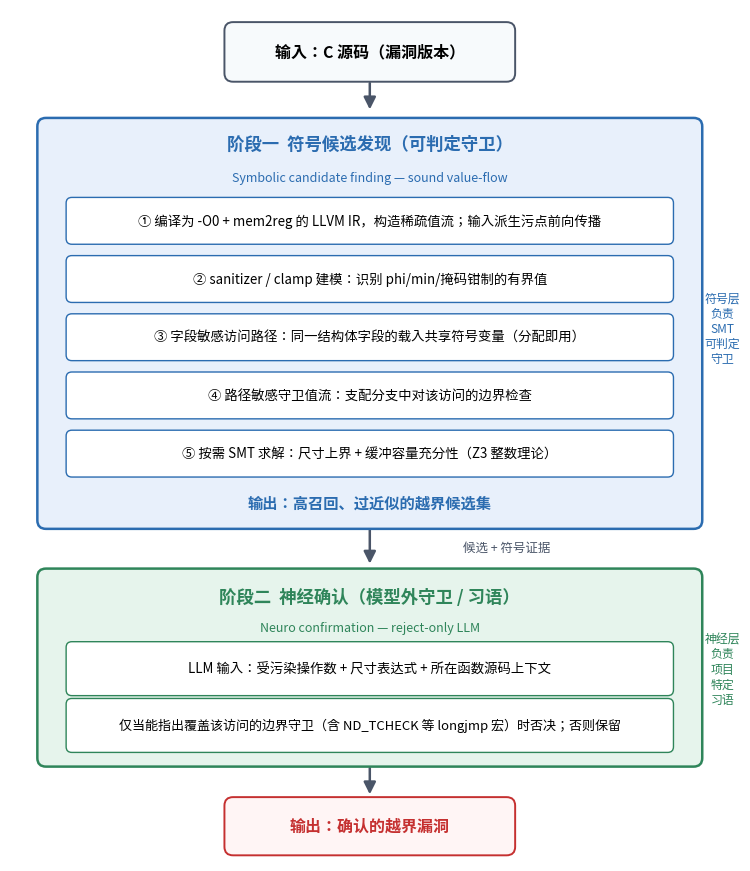

Write Python code to recreate this figure.
# -*- coding: utf-8 -*-
"""Figure 1: neuro-symbolic OOB detection framework, decidability-based division of labor."""
import matplotlib
matplotlib.use("Agg")
import matplotlib.pyplot as plt
from matplotlib.patches import FancyBboxPatch, FancyArrowPatch
from matplotlib.font_manager import FontProperties

ZH = FontProperties(fname="/usr/share/fonts/opentype/noto/NotoSansCJK-Regular.ttc")
ZHB = FontProperties(fname="/usr/share/fonts/opentype/noto/NotoSansCJK-Bold.ttc")

fig, ax = plt.subplots(figsize=(7.4, 8.6))
ax.set_xlim(0, 10); ax.set_ylim(0, 12); ax.axis("off")

SYM = "#2b6cb0"; SYMBG = "#e8f0fb"
NEU = "#2f855a"; NEUBG = "#e6f4ec"
GREY = "#4a5568"

def box(x, y, w, h, fc, ec, lw=1.4, r=0.12):
    ax.add_patch(FancyBboxPatch((x, y), w, h, boxstyle=f"round,pad=0.02,rounding_size={r}",
                                fc=fc, ec=ec, lw=lw, zorder=2))

def txt(x, y, s, fp=ZH, size=11, color="black", ha="center", va="center", weight=None):
    ax.text(x, y, s, fontproperties=(ZHB if weight else fp), fontsize=size,
            color=color, ha=ha, va=va, zorder=3)

def arrow(x1, y1, x2, y2, color=GREY, lw=1.8):
    ax.add_patch(FancyArrowPatch((x1, y1), (x2, y2), arrowstyle="-|>", mutation_scale=18,
                                 color=color, lw=lw, zorder=1))

# ---- input ----
box(3.0, 11.0, 4.0, 0.8, "#f7fafc", GREY)
txt(5.0, 11.4, "输入：C 源码（漏洞版本）", size=11.5, weight=1)
arrow(5.0, 11.0, 5.0, 10.55)

# ---- Stage 1: symbolic ----
box(0.4, 4.7, 9.2, 5.75, SYMBG, SYM, lw=1.8)
txt(5.0, 10.1, "阶段一  符号候选发现（可判定守卫）", size=12.5, color=SYM, weight=1)
txt(5.0, 9.62, "Symbolic candidate finding — sound value-flow", size=9, color=SYM)
steps = [
    "① 编译为 -O0 + mem2reg 的 LLVM IR，构造稀疏值流；输入派生污点前向传播",
    "② sanitizer / clamp 建模：识别 phi/min/掩码钳制的有界值",
    "③ 字段敏感访问路径：同一结构体字段的载入共享符号变量（分配即用）",
    "④ 路径敏感守卫值流：支配分支中对该访问的边界检查",
    "⑤ 按需 SMT 求解：尺寸上界 + 缓冲容量充分性（Z3 整数理论）",
]
y = 9.05
for s in steps:
    box(0.8, y-0.34, 8.4, 0.62, "white", SYM, lw=1.0, r=0.08)
    txt(5.0, y-0.03, s, size=9.6, ha="center")
    y -= 0.82
txt(5.0, 5.05, "输出：高召回、过近似的越界候选集", size=11, color=SYM, weight=1)

arrow(5.0, 4.7, 5.0, 4.15)
txt(6.9, 4.42, "候选 + 符号证据", size=9, color=GREY)

# ---- Stage 2: neuro ----
box(0.4, 1.35, 9.2, 2.75, NEUBG, NEU, lw=1.8)
txt(5.0, 3.72, "阶段二  神经确认（模型外守卫 / 习语）", size=12.5, color=NEU, weight=1)
txt(5.0, 3.28, "Neuro confirmation — reject-only LLM", size=9, color=NEU)
box(0.8, 2.35, 8.4, 0.72, "white", NEU, lw=1.0, r=0.08)
txt(5.0, 2.71, "LLM 输入：受污染操作数 + 尺寸表达式 + 所在函数源码上下文", size=9.6)
box(0.8, 1.55, 8.4, 0.72, "white", NEU, lw=1.0, r=0.08)
txt(5.0, 1.91, "仅当能指出覆盖该访问的边界守卫（含 ND_TCHECK 等 longjmp 宏）时否决；否则保留",
    size=9.4)

arrow(5.0, 1.35, 5.0, 0.9)
box(3.0, 0.1, 4.0, 0.78, "#fff5f5", "#c53030")
txt(5.0, 0.49, "输出：确认的越界漏洞", size=11.5, color="#c53030", weight=1)

# ---- side annotation: decidability division ----
txt(9.9, 7.5, "符号层\n负责\nSMT\n可判定\n守卫", size=8.6, color=SYM, ha="center")
txt(9.9, 2.7, "神经层\n负责\n项目\n特定\n习语", size=8.6, color=NEU, ha="center")

plt.tight_layout(pad=0.3)
plt.savefig("fig1_framework.png", dpi=220, bbox_inches="tight", facecolor="white")
print("saved fig1_framework.png")
